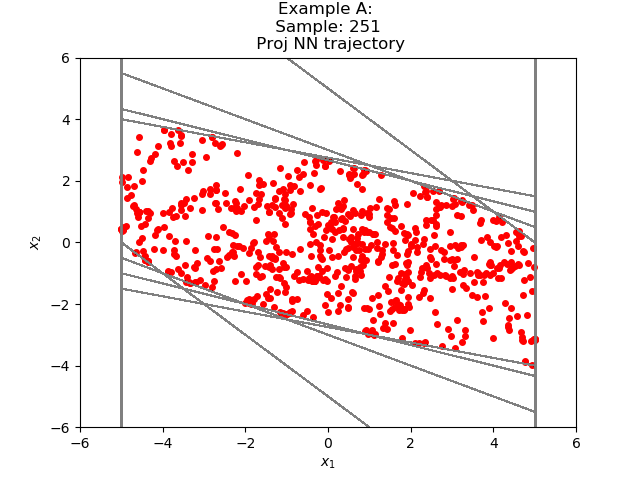

Values plotted in this chart, from the file beside it:
-1.416134436490811499e+00, -7.839013951528537305e-01
-2.200035870075225830e+00, -1.155464649200439453e-01
-2.315582275390625000e+00, 3.053999543190002441e-01
